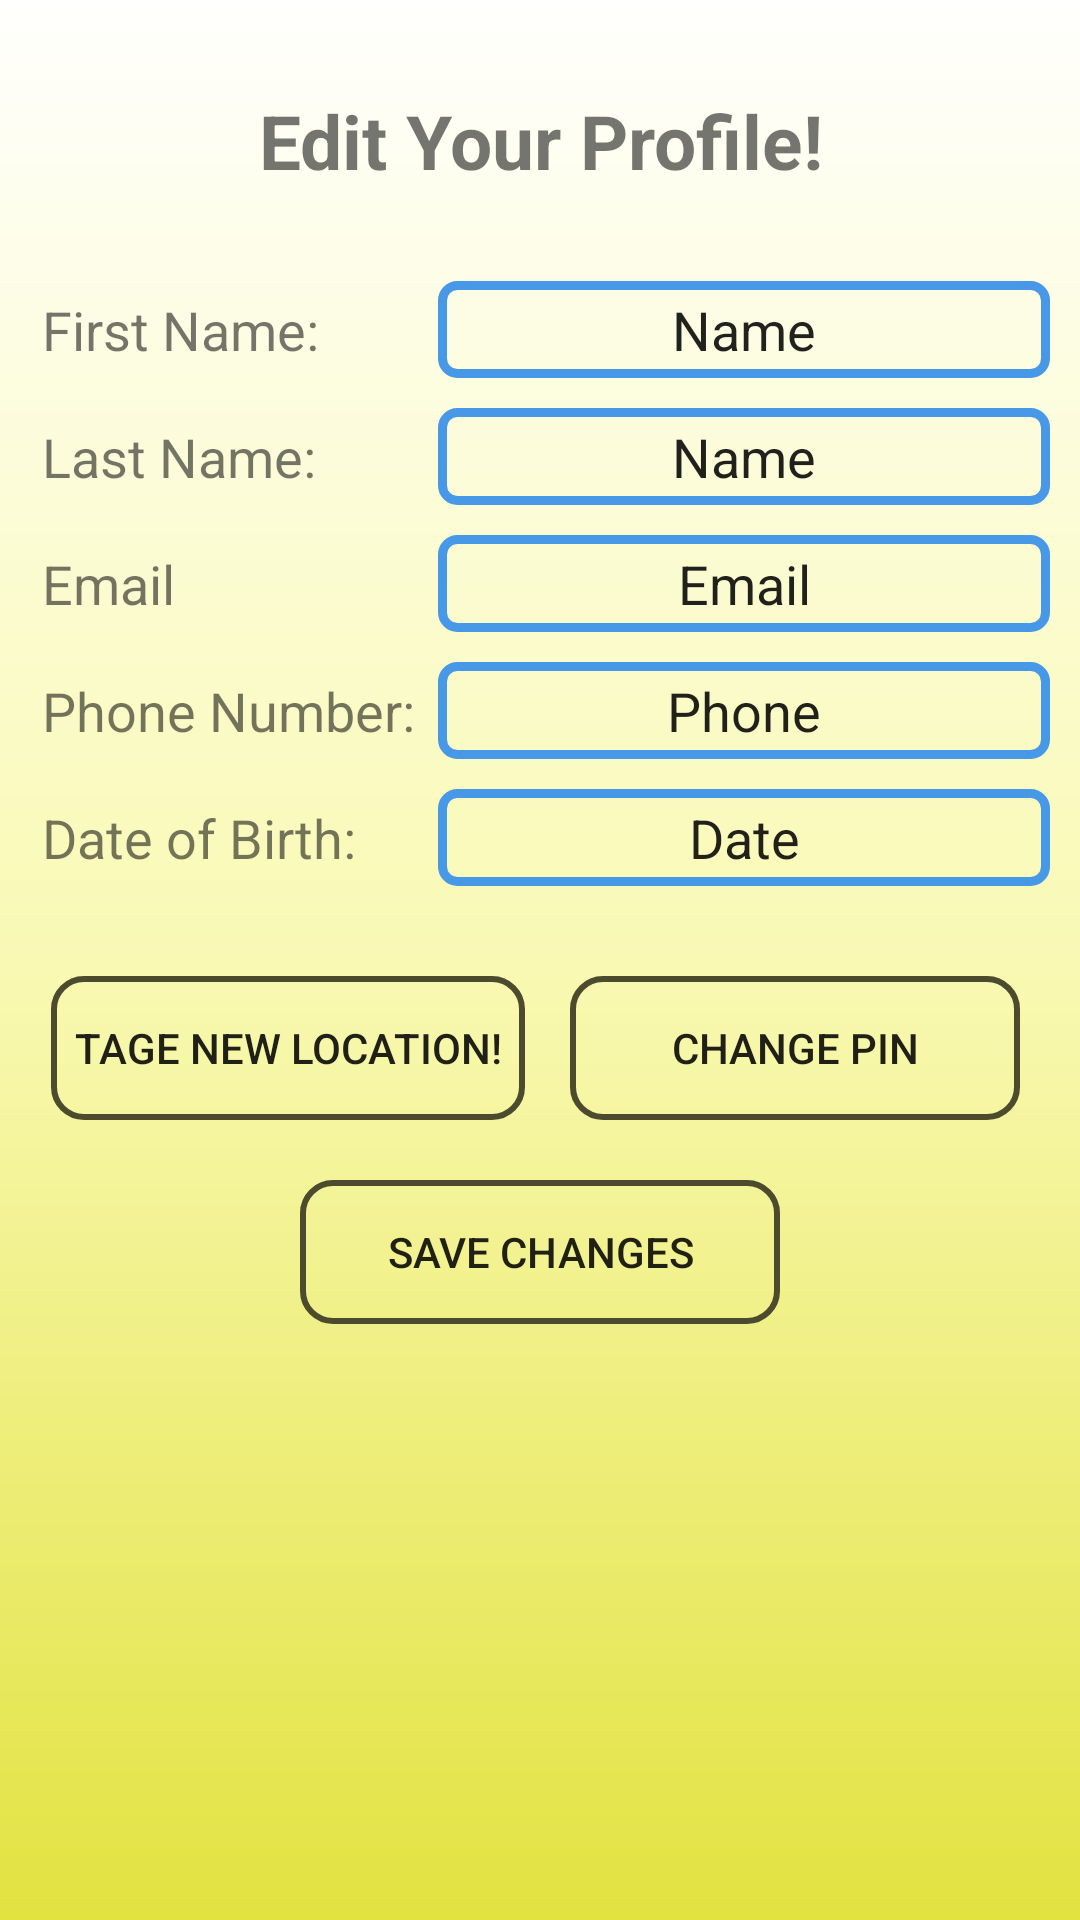

Layout XML and referenced resources for this Android screen:
<!-- AndroidManifest.xml: application theme AppTheme -->
<!-- res/layout/activity_edit_profile.xml -->
<?xml version="1.0" encoding="utf-8"?>
<android.support.constraint.ConstraintLayout xmlns:android="http://schemas.android.com/apk/res/android"
    xmlns:app="http://schemas.android.com/apk/res-auto"
    xmlns:tools="http://schemas.android.com/tools"
    android:layout_width="match_parent"
    android:layout_height="match_parent"
    tools:context=".EditProfile"
    android:background="@drawable/gradient">

    <LinearLayout
        android:layout_width="match_parent"
        android:layout_height="match_parent"
        android:orientation="vertical"
        android:layout_marginTop="30dp"
        android:focusableInTouchMode="true"
        >


        <TextView
            android:id="@+id/textView8"
            android:layout_width="match_parent"
            android:layout_height="wrap_content"
            android:text="Edit Your Profile!"
            android:textSize="25sp"
            android:textStyle="bold"
            android:textColor="@color/profilepage"
            android:gravity="center"/>



        <LinearLayout
            android:layout_width="match_parent"
            android:layout_height="wrap_content"
            android:layout_marginTop="30dp"
            android:layout_marginRight="10dp"
            android:layout_marginLeft="10dp"
            android:orientation="horizontal">


            <TextView
                android:id="@+id/textView9"
                android:layout_width="match_parent"
                android:layout_height="wrap_content"
                android:text="First Name:"
                android:textSize="18sp"
                android:layout_weight=".6"
                android:padding="4dp"/>


            <EditText
            android:id="@+id/editprofile_firstname"
            android:layout_width="match_parent"
            android:layout_height="wrap_content"
            android:ems="10"
            android:inputType="textPersonName"
            android:text="Name"
            android:layout_weight=".4"
            android:textSize="18sp"
            android:textAlignment="center"
            android:background="@drawable/textview"
            android:padding="4dp"
                />

        </LinearLayout>
        <LinearLayout
            android:layout_width="match_parent"
            android:layout_height="wrap_content"
            android:layout_marginTop="10dp"
            android:layout_marginRight="10dp"
            android:layout_marginLeft="10dp"
            android:orientation="horizontal">


            <TextView
                android:id="@+id/textView10"
                android:layout_width="match_parent"
                android:layout_height="wrap_content"
                android:text="Last Name:"
                android:textSize="18sp"
                android:layout_weight=".6"
                android:padding="4dp"/>


            <EditText
                android:id="@+id/editprofile_lastname"
                android:layout_width="match_parent"
                android:layout_height="wrap_content"
                android:ems="10"
                android:inputType="textPersonName"
                android:text="Name"
                android:layout_weight=".4"
                android:textSize="18sp"
                android:textAlignment="center"
                android:background="@drawable/textview"
                android:padding="4dp"
                />

        </LinearLayout>
        <LinearLayout
            android:layout_width="match_parent"
            android:layout_height="wrap_content"
            android:layout_marginTop="10dp"
            android:layout_marginRight="10dp"
            android:layout_marginLeft="10dp"
            android:orientation="horizontal"
            >


            <TextView
                android:id="@+id/textView11"
                android:layout_width="match_parent"
                android:layout_height="wrap_content"
                android:text="Email"
                android:textSize="18sp"
                android:layout_weight=".6"
                android:padding="4dp"/>


            <EditText
                android:id="@+id/editprofile_email"
                android:layout_width="match_parent"
                android:layout_height="wrap_content"
                android:ems="10"
                android:inputType="textEmailAddress"
                android:text="Email"
                android:layout_weight=".4"
                android:textSize="18sp"
                android:textAlignment="center"
                android:background="@drawable/textview"
                android:padding="4dp"
                />

        </LinearLayout>

        <LinearLayout
            android:layout_width="match_parent"
            android:layout_height="wrap_content"
            android:layout_marginTop="10dp"
            android:layout_marginRight="10dp"
            android:layout_marginLeft="10dp"
            android:orientation="horizontal">


            <TextView
                android:id="@+id/textView12"
                android:layout_width="match_parent"
                android:layout_height="wrap_content"
                android:text="Phone Number:"
                android:textSize="18sp"
                android:layout_weight=".6"
                android:padding="4dp"/>


            <EditText
                android:id="@+id/editprofile_phone"
                android:layout_width="match_parent"
                android:layout_height="wrap_content"
                android:ems="10"
                android:inputType="phone"
                android:text="Phone"
                android:layout_weight=".4"
                android:textSize="18sp"
                android:textAlignment="center"
                android:background="@drawable/textview"
                android:padding="4dp"
                />

        </LinearLayout>
        <LinearLayout
            android:layout_width="match_parent"
            android:layout_height="wrap_content"
            android:layout_marginTop="10dp"
            android:layout_marginRight="10dp"
            android:layout_marginLeft="10dp"
            android:orientation="horizontal">


            <TextView
                android:id="@+id/textView13"
                android:layout_width="match_parent"
                android:layout_height="wrap_content"
                android:text="Date of Birth:"
                android:textSize="18sp"
                android:layout_weight=".6"
                android:padding="4dp"/>


            <EditText
                android:id="@+id/editprofile_dob"
                android:layout_width="match_parent"
                android:layout_height="wrap_content"
                android:layout_weight=".4"
                android:background="@drawable/textview"
                android:ems="10"
                android:focusable="false"
                android:inputType="date"
                android:onClick="datePickerPopup"
                android:padding="4dp"
                android:text="Date"
                android:textAlignment="center"
                android:textSize="18sp" />

        </LinearLayout>




        <LinearLayout
            android:layout_width="match_parent"
            android:layout_height="wrap_content"
            android:layout_marginTop="30dp"
            android:layout_marginRight="10dp"
            android:layout_marginLeft="10dp"
            android:orientation="horizontal">


            <Button
                android:id="@+id/editprofile_location"
                android:layout_width="match_parent"
                android:layout_height="wrap_content"
                android:text="Tage new location!"
                android:layout_weight=".5"
                android:background="@drawable/button_style"
                android:layout_marginLeft="7dp"
                android:layout_marginRight="5dp"
                android:onClick="tagnewloc"/>

            <Button
                android:id="@+id/editprofile_password"
                android:layout_width="match_parent"
                android:layout_height="wrap_content"
                android:text="Change Pin"
                android:layout_weight=".5"
                android:background="@drawable/button_style"
                android:layout_marginRight="10dp"
                android:layout_marginLeft="10dp"
                android:onClick="changepin"/>

        </LinearLayout>

        <Button
            android:id="@+id/editprofile_save"
            android:layout_width="160dp"
            android:layout_height="wrap_content"
            android:layout_gravity="center"
            android:layout_marginTop="20dp"
            android:background="@drawable/button_style"
            android:onClick="saveDetails"
            android:text="Save Changes" />


    </LinearLayout>


</android.support.constraint.ConstraintLayout>
<!-- resources referenced by this layout -->
<resources>
  <!-- drawable button_style (drawable) -->
  <?xml version="1.0" encoding="utf-8" ?>
  <selector xmlns:android="http://schemas.android.com/apk/res/android">
  
  <item android:state_pressed="false">
  
  <shape
  
      android:thickness="0dp"
  
      android:shape="rectangle">
      <stroke android:width="2dp"
  
          android:color="#4D4B2E"/>
      <corners android:radius="10dp" />
      <solid
          android:color="#00000000"/>
  </shape>
  
  </item>
  
      <item android:state_pressed="true">
  
        <shape
          android:thickness="0dp"
  
          android:shape="rectangle">
          <stroke android:width="4dp"
  
              android:color="#FF2A00"/>
          <corners android:radius="10dp" />
          <solid
              android:color="#FDA058"/>
      </shape>
      </item>
  </selector>
  <!-- drawable gradient (drawable) -->
  <?xml version="1.0" encoding="utf-8"?>
  <shape xmlns:android="http://schemas.android.com/apk/res/android"
      android:shape="rectangle">
      <gradient
          android:startColor="#E2E241"
          android:centerColor="#F9F9B4"
          android:endColor="#FFFFFD"
          android:angle="90"/>
  </shape>
  <!-- drawable textview (drawable) -->
  <?xml version="1.0" encoding="utf-8" ?>
  <shape xmlns:android="http://schemas.android.com/apk/res/android"
  
      android:thickness="0dp"
  
      android:shape="rectangle">
      <stroke android:width="3dp"
  
          android:color="#4799E8"/>
      <corners android:radius="5dp" />
      <solid
          android:color="#00000000"/>
  </shape>
  <style name="AppTheme" parent="Theme.AppCompat.Light.DarkActionBar">
          
          <item name="colorPrimary">@color/colorPrimary</item>
          <item name="colorPrimaryDark">@color/colorPrimaryDark</item>
          <item name="colorAccent">@color/colorAccent</item>
      </style>
  <color name="colorPrimary">#008577</color>
  <color name="colorPrimaryDark">#00574B</color>
  <color name="colorAccent">#D81B60</color>
</resources>
